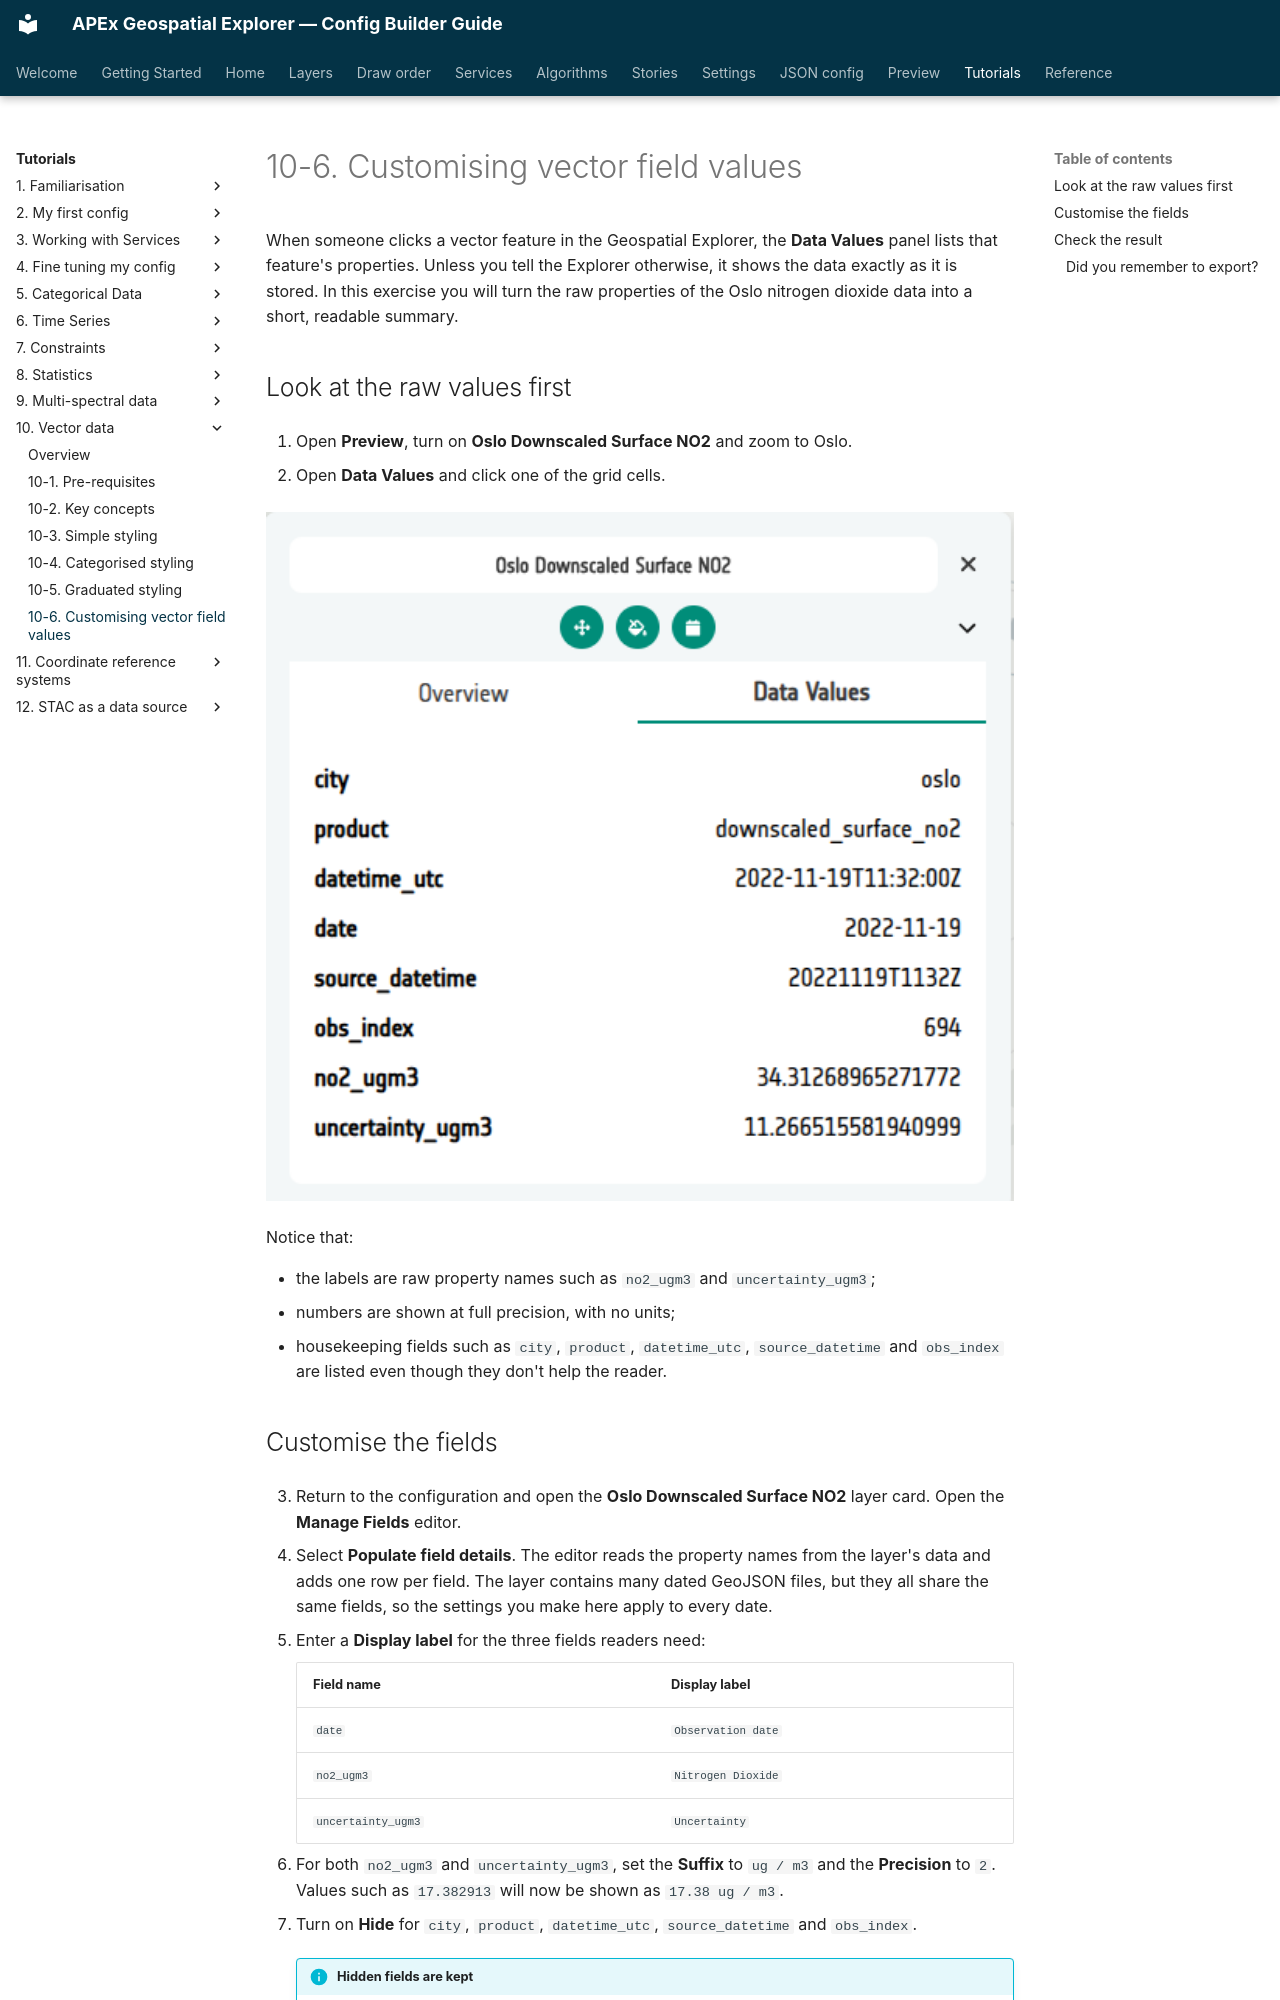

repository: ormsbydaniel/apex-ge-config-builder · page: workshops/10-vector-data/06-customising-field-values.html · generator: mkdocs

---
title: 10-6. Customising vector field values
---
# 10-6. Customising vector field values

When someone clicks a vector feature in the Geospatial Explorer, the **Data
Values** panel lists that feature's properties. Unless you tell the Explorer
otherwise, it shows the data exactly as it is stored. In this exercise you will
turn the raw properties of the Oslo nitrogen dioxide data into a short, readable
summary.

## Look at the raw values first

1. Open **Preview**, turn on **Oslo Downscaled Surface NO2** and zoom to Oslo.

2. Open **Data Values** and click one of the grid cells.

   ![Data Values panel showing raw property names and full-precision values](../../assets/screenshots/data-values-before-raw.png){ width="100%" }

   Notice that:

   - the labels are raw property names such as `no2_ugm3` and
     `uncertainty_ugm3`;
   - numbers are shown at full precision, with no units;
   - housekeeping fields such as `city`, `product`, `datetime_utc`,
     `source_datetime` and `obs_index` are listed even though they don't help
     the reader.
